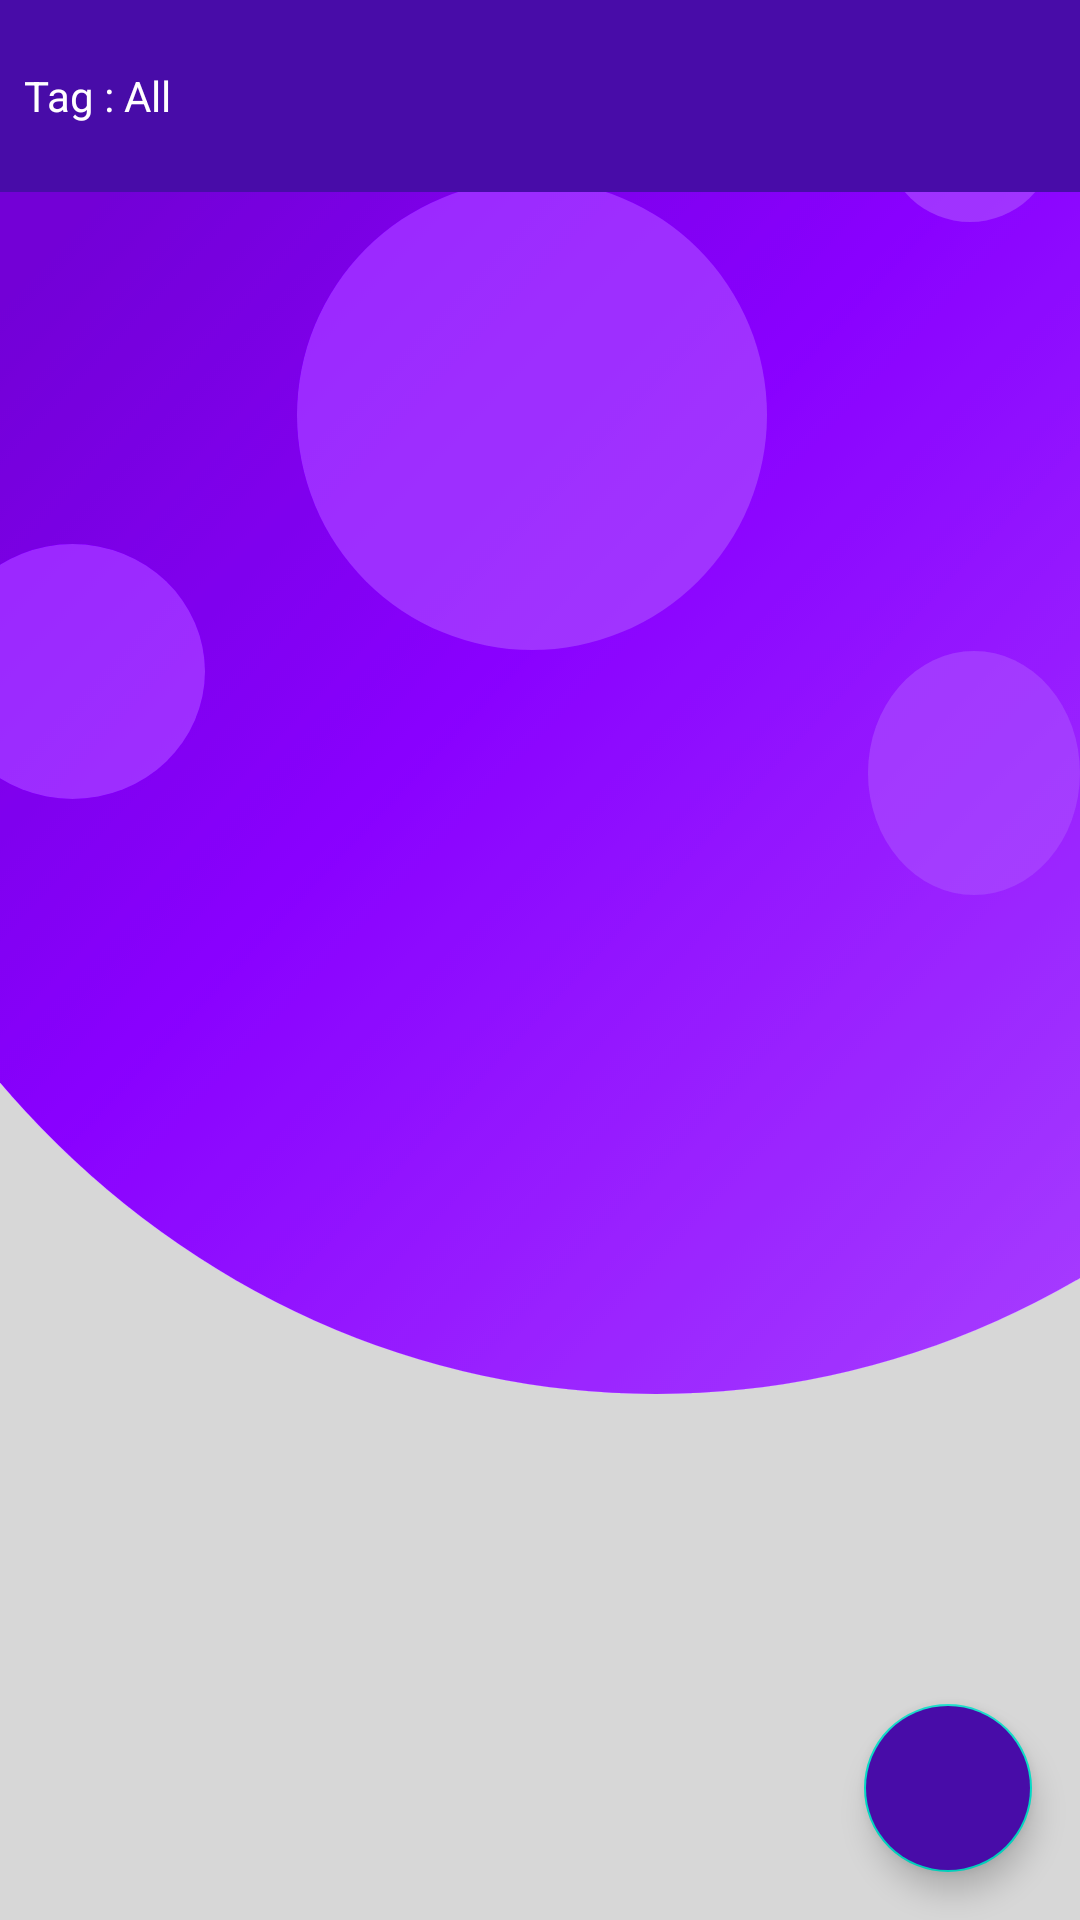

Write the Android layout XML for this screen, with the resource values it uses.
<!-- AndroidManifest.xml: application theme Theme.FacebookHackathon -->
<!-- res/layout/fragment_home.xml -->
<?xml version="1.0" encoding="utf-8"?>
<FrameLayout xmlns:android="http://schemas.android.com/apk/res/android"
    xmlns:tools="http://schemas.android.com/tools"
    android:layout_width="match_parent"
    android:layout_height="match_parent"
    xmlns:app="http://schemas.android.com/apk/res-auto"
    android:layout_marginBottom="?actionBarSize"
    android:background="@drawable/bg5"
    tools:context=".Fragments.HomeFragment">
    <LinearLayout
        android:layout_width="match_parent"
        android:layout_height="64dp"
        android:orientation="horizontal"
        android:background="@color/purple">
        <TextView
            android:id="@+id/text_search"
            android:layout_width="wrap_content"
            android:layout_height="match_parent"
            android:text="Tag : All"
            android:textColor="#ffffff"
            android:padding="8dp"
            android:gravity="center_vertical"
            />
    </LinearLayout>

    <androidx.recyclerview.widget.RecyclerView
        android:layout_marginTop="64dp"
        android:id="@+id/recycler_product"
        android:layout_width="match_parent"
        android:scrollbars="vertical"
        android:layout_height="match_parent"></androidx.recyclerview.widget.RecyclerView>

    <com.google.android.material.floatingactionbutton.FloatingActionButton
        android:id="@+id/fab_voice_home"
        android:layout_width="wrap_content"
        android:layout_height="wrap_content"
        android:layout_gravity="end|bottom"
        android:layout_alignParentEnd="true"
        android:backgroundTint="@color/purple"
        app:tint="@color/white"
        android:src="@drawable/ic_mic"
        android:contentDescription="Voice"
        android:layout_alignParentRight="true"
        android:layout_margin="16dp"/>

</FrameLayout>
<!-- resources referenced by this layout -->
<resources>
  <color name="purple">#480CA8</color>
  <color name="white">#FFFFFFFF</color>
  <!-- drawable bg5: png bitmap (drawable, 215706 bytes) -->
  <style name="Theme.FacebookHackathon" parent="Theme.MaterialComponents.DayNight.NoActionBar">
          
          <item name="colorPrimary">@color/purple_500</item>
          <item name="colorPrimaryVariant">@color/purple_700</item>
          <item name="colorOnPrimary">@color/white</item>
          
          <item name="colorSecondary">@color/teal_200</item>
          <item name="colorSecondaryVariant">@color/teal_700</item>
          <item name="colorOnSecondary">@color/black</item>
          
          <item name="android:statusBarColor" tools:targetApi="l">?attr/colorPrimaryVariant</item>
          
      </style>
  <color name="purple_500">#FF6200EE</color>
  <color name="purple_700">#FF3700B3</color>
  <color name="teal_200">#FF03DAC5</color>
  <color name="teal_700">#FF018786</color>
  <color name="black">#FF000000</color>
</resources>
